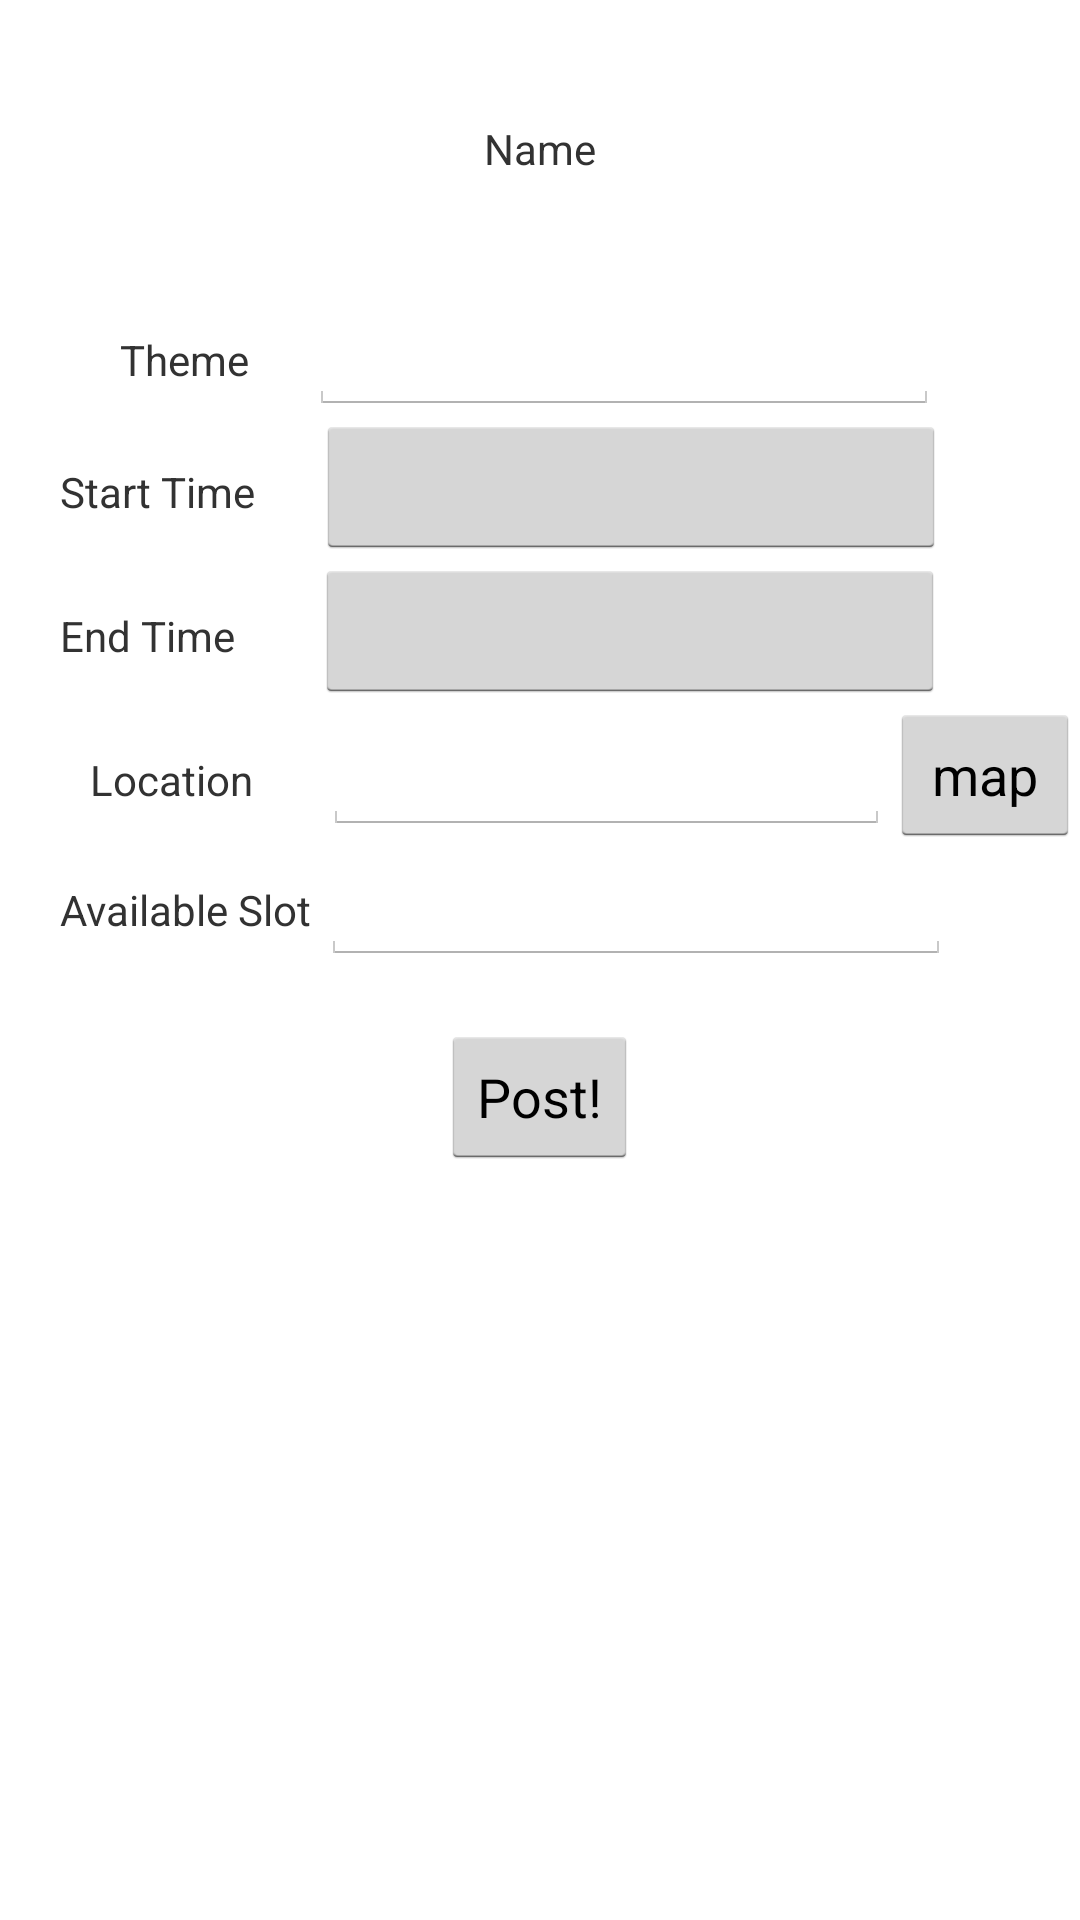

Write the Android layout XML for this screen, with the resource values it uses.
<!-- AndroidManifest.xml: application theme AppTheme -->
<!-- res/layout/activity_add_events.xml -->
<?xml version="1.0" encoding="utf-8"?>
<LinearLayout xmlns:android="http://schemas.android.com/apk/res/android"
    android:orientation="vertical" android:layout_width="match_parent"
    android:layout_height="match_parent">

    <TextView
        android:layout_width="wrap_content"
        android:layout_height="wrap_content"
        android:id="@+id/eventNameTV"
        android:text="Name"
        android:layout_gravity="center"
        android:padding="40dp"/>

    <LinearLayout
        android:layout_width="wrap_content"
        android:layout_height="wrap_content"
        android:orientation="horizontal">

        <TextView
            android:layout_width="wrap_content"
            android:layout_height="wrap_content"
            android:text="Theme"
            android:paddingLeft="40dp"
            />
        <EditText
            android:layout_marginLeft="20dp"
            android:layout_width="match_parent"
            android:layout_height="wrap_content"
            android:ems="10"
            android:id="@+id/addEventThemeText"
            android:editable="true" />

        </LinearLayout>

    <LinearLayout
        android:layout_width="wrap_content"
        android:layout_height="wrap_content"
        android:orientation="horizontal">

        <TextView
            android:layout_width="wrap_content"
            android:layout_height="wrap_content"
            android:text="Start Time"
            android:paddingLeft="20dp"
            />
        <Button
            android:layout_marginLeft="20dp"
            android:layout_width="match_parent"
            android:layout_height="wrap_content"
            android:ems="10"
            android:id="@+id/addEventStartDate"
            android:editable="true"/>

    </LinearLayout>

    <LinearLayout
        android:layout_width="wrap_content"
        android:layout_height="wrap_content"
        android:orientation="horizontal">

        <TextView
            android:layout_width="wrap_content"
            android:layout_height="wrap_content"
            android:text="End Time  "
            android:paddingLeft="20dp"
            />
        <Button
            android:layout_marginLeft="20dp"
            android:layout_width="match_parent"
            android:layout_height="wrap_content"
            android:ems="10"
            android:id="@+id/addEventEndDate"
            android:editable="true"/>

    </LinearLayout>

    <LinearLayout
        android:layout_width="wrap_content"
        android:layout_height="wrap_content"
        android:orientation="horizontal">

        <TextView
            android:layout_width="wrap_content"
            android:layout_height="wrap_content"
            android:text="Location "
            android:paddingLeft="30dp"
            />
        <EditText
            android:layout_marginLeft="20dp"
            android:layout_width="match_parent"
            android:layout_height="wrap_content"
            android:ems="9"
            android:id="@+id/addEventLocation"
            android:editable="true"
            />

        <Button
            android:layout_width="wrap_content"
            android:layout_height="wrap_content"
            android:text="map"
            android:id="@+id/locationMap"
            />

    </LinearLayout>

    <LinearLayout
        android:layout_width="wrap_content"
        android:layout_height="wrap_content"
        android:orientation="horizontal">

        <TextView
            android:layout_width="wrap_content"
            android:layout_height="wrap_content"
            android:text="Available Slot "
            android:paddingLeft="20dp"
            />

        <EditText
            android:layout_width="wrap_content"
            android:layout_height="wrap_content"
            android:ems="10"
            android:id="@+id/addAvailableSlots"
            android:editable="true"/>

    </LinearLayout>

    <LinearLayout
        android:layout_width="wrap_content"
        android:layout_height="wrap_content"
        android:orientation="horizontal">

        <TextView
            android:layout_width="wrap_content"
            android:layout_height="wrap_content"
            android:text="Description     "
            android:paddingLeft="20dp"
            />

        <EditText
            android:layout_width="wrap_content"
            android:layout_height="wrap_content"
            android:inputType="textMultiLine"
            android:ems="10"
            android:id="@+id/addEventDescription"
            android:layout_weight="1"
            android:editable="true"
            android:lines="@integer/abc_max_action_buttons" />


    </LinearLayout>

    <Button
        android:layout_width="wrap_content"
        android:layout_height="wrap_content"
        android:text="Post!"
        android:layout_gravity="center"
        android:layout_marginTop="20dp"
        android:id="@+id/postButton"/>



</LinearLayout>
<!-- resources referenced by this layout -->
<resources>
  <style name="AppTheme" parent="android:Theme.Holo.Light.DarkActionBar">
          
      </style>
</resources>
